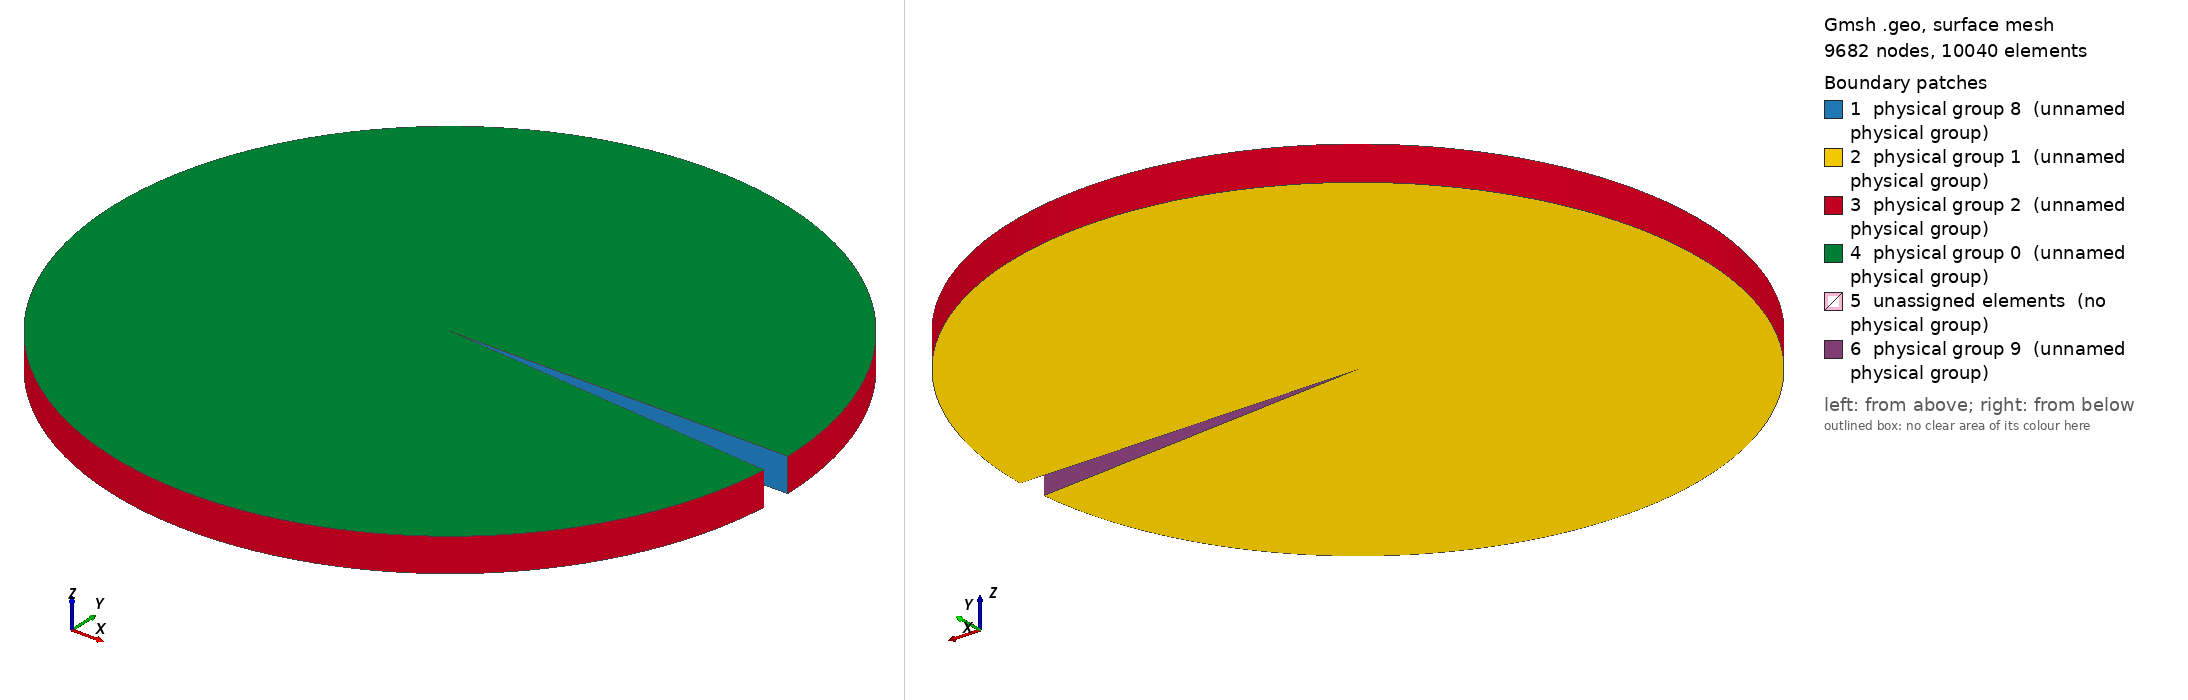

Gmsh geometry script, surface-meshed: 9682 nodes, 10040 surface elements. Boundary patches (legend numbers): 1 physical group 8 (unnamed physical group), 2 physical group 1 (unnamed physical group), 3 physical group 2 (unnamed physical group), 4 physical group 0 (unnamed physical group), 5 unassigned elements (no physical group), 6 physical group 9 (unnamed physical group). Left view from above one corner, right view from below the opposite corner. Legend entries are the model's physical surfaces; 'unassigned elements' are surfaces in no physical group. The drawing asked Gmsh for element sizes between 1% and 20% of the model's largest extent; the script's own settings can give other sizes.

=== crack_nohole.geo (drawn) ===


lc = 0.05;
R_out = 1.; // radius of outer circle
R_in = 0; // radius of inner circle 
H = 0.1; // height of cylinder
nb_layers_third_circle = 40; //number of layers in one THIRD OF CIRCLE
nb_rings = 40; // number of concentric cell rings
nb_layers_z = 1; // number of vertical layers
angle_crack = Pi/36;
nb_layers_crack = 10;
nb_rings_crack = nb_rings*2;

Point(1) = {0,0,0,lc}; // Center

Point(2) = {R_in,0,0,lc};
Point(3) = {R_out,0,0,lc};
Point(4) = {R_out,0,H,lc};
Point(5) = {R_in,0,H,lc};

Line(6) = {2,3};
Line(7) = {3,4};
Line(8) = {4,5};
Line(9) = {5,2};
Line Loop(10) = {6,7,8,9};

Transfinite Line{-6,8} = nb_rings+1; //Using Progression 0.8;
Transfinite Line {7,9} = nb_layers_z+1;

Ruled Surface(11) = {10};
Transfinite Surface{11} = {2,3,4,5};
//Recombine Surface(11);

out1[] = Extrude{ {0,0,1}, {0,0,0}, 2*Pi/3}{ Surface{11};  Layers{nb_layers_third_circle}; Recombine;};
Printf("surface index at the end = out1[0] = %g", out1[0]);
Printf("volume index = out1[1] = %g", out1[1]);
Printf("surface index bottom = out1[2] = %g", out1[2]);
Printf("surface index oustside = out1[3] = %g", out1[3]);
Printf("surface index top = out1[4] = %g", out1[4]);


out2[] = Extrude{ {0,0,1}, {0,0,0}, 2*Pi/3}{ Surface{out1[0]};  Layers{nb_layers_third_circle}; Recombine;};
out3[] = Extrude{ {0,0,1}, {0,0,0}, 2*Pi/3-angle_crack}{ Surface{out2[0]};  Layers{nb_layers_third_circle}; Recombine;};


Transfinite Volume(out1[1]);
Transfinite Volume(out2[1]);
Transfinite Volume(out3[1]);

Physical Surface (0) = {out1[4],out2[4],out3[4]}; // top
Physical Surface (1) = {out1[2],out2[2],out3[2]}; // bottom
Physical Surface (2) = {out1[3],out2[3],out3[3]}; // outer boundary



Physical Surface (8) = {11}; // interface theta=0
Physical Surface (9) = {out3[0]}; // the other interface

Physical Volume(0) = {out1[1],out2[1],out3[1]};
